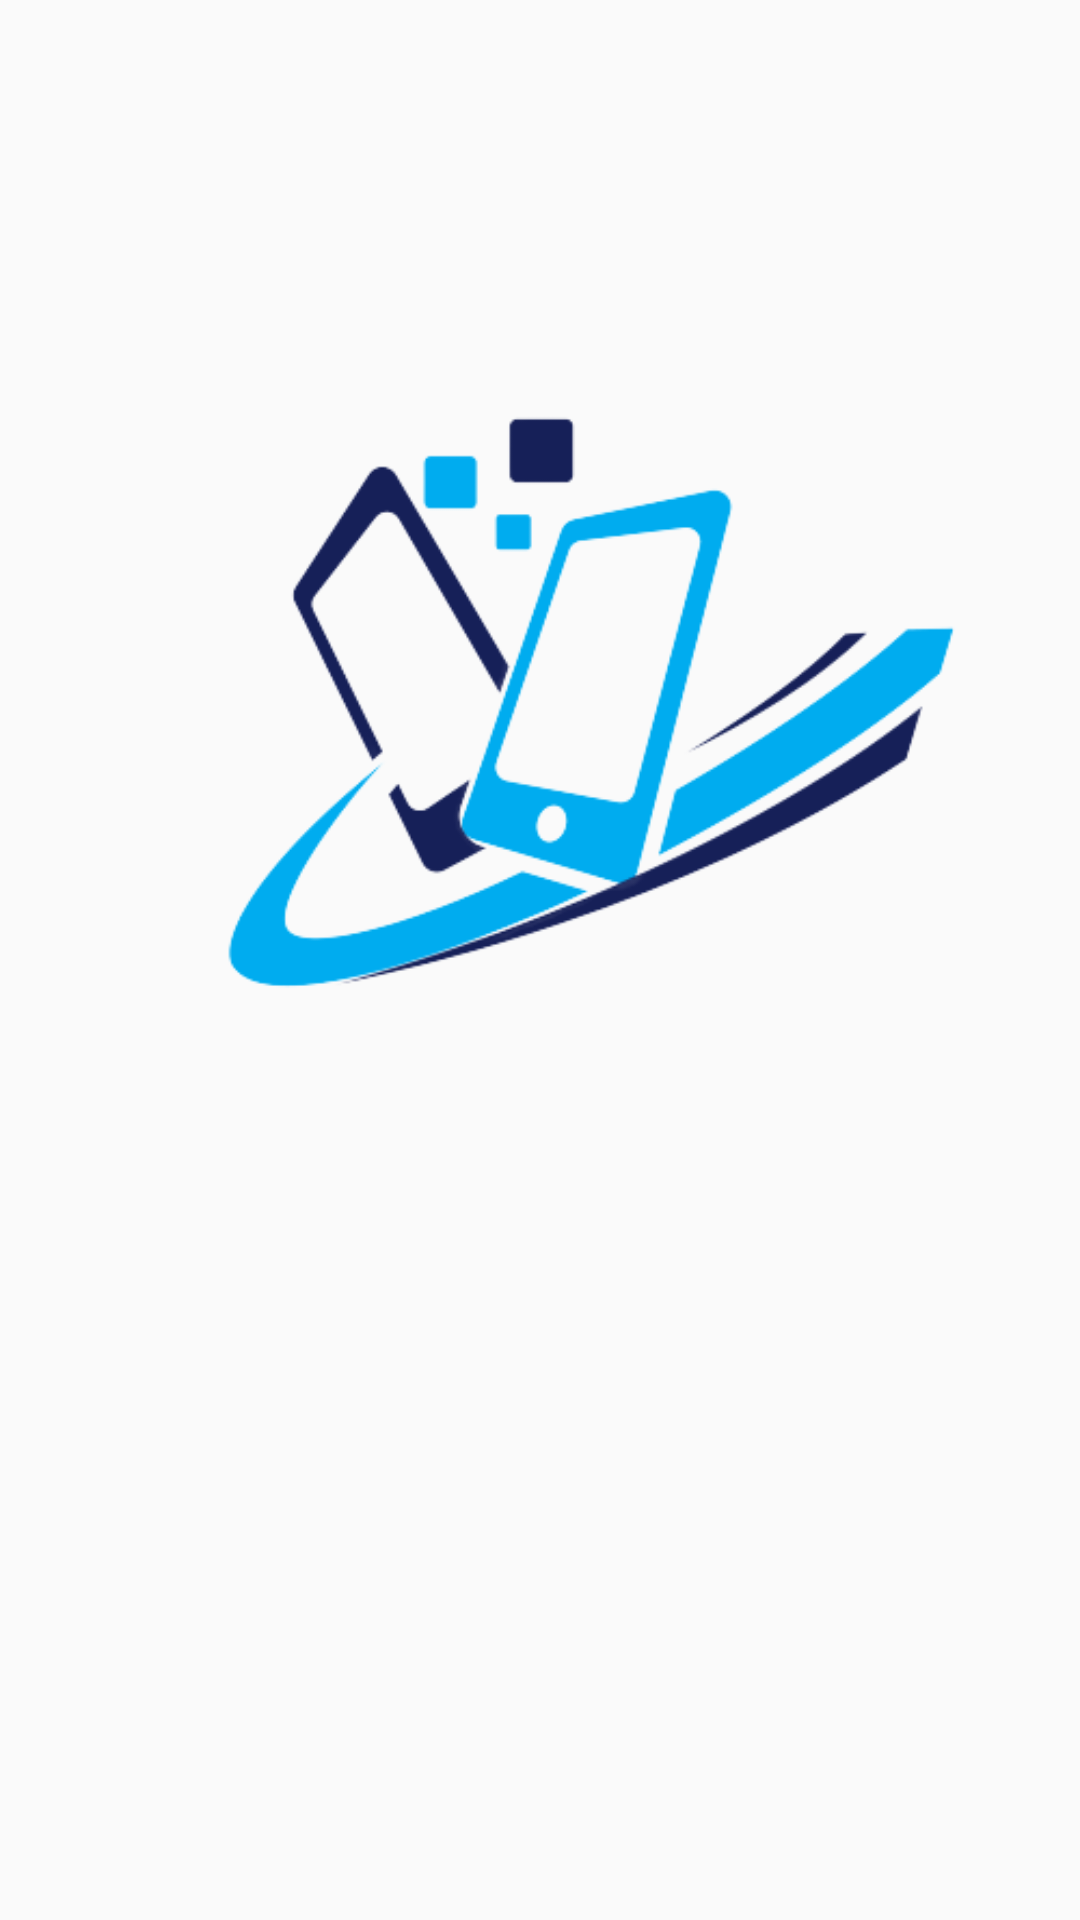

Write the Android layout XML for this screen, with the resource values it uses.
<!-- AndroidManifest.xml: application theme Theme.ProjectC -->
<!-- res/layout/splash_screen.xml -->
<?xml version="1.0" encoding="utf-8"?>
<LinearLayout xmlns:android="http://schemas.android.com/apk/res/android"
    xmlns:app="http://schemas.android.com/apk/res-auto"
    xmlns:tools="http://schemas.android.com/tools"
    android:layout_width="match_parent"
    android:layout_height="match_parent">

    <ImageView
        android:id="@+id/SplashScreenImage"
        android:layout_width="wrap_content"
        android:layout_height="wrap_content"
        app:srcCompat="@drawable/iconandroid"
        tools:layout_editor_absoluteX="0dp"
        tools:layout_editor_absoluteY="115dp" />
</LinearLayout>
<!-- resources referenced by this layout -->
<resources>
  <!-- drawable iconandroid: png bitmap (drawable, 38160 bytes) -->
  <style name="Theme.ProjectC" parent="Base.Theme.ProjectC" />
  <style name="Base.Theme.ProjectC" parent="Theme.AppCompat.Light.NoActionBar">
          
          
      </style>
</resources>
